Run: headless pygame with SDL's dummy video driver; simulated clock (each Clock.tick advances the game by its frame time, no real sleeping); random seed 0; keys injected as events and as key.get_pressed() state; mouse plan: one left click at the window centre at the start of phase 2, then a move to the lower-right quarter at the start of phase 3.
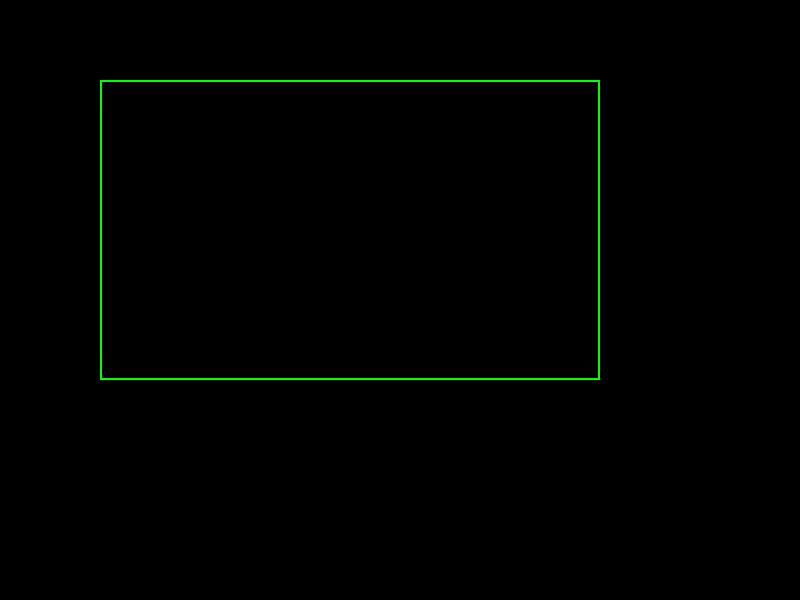
Frame 1 of 4 · flips 1–60 · no input
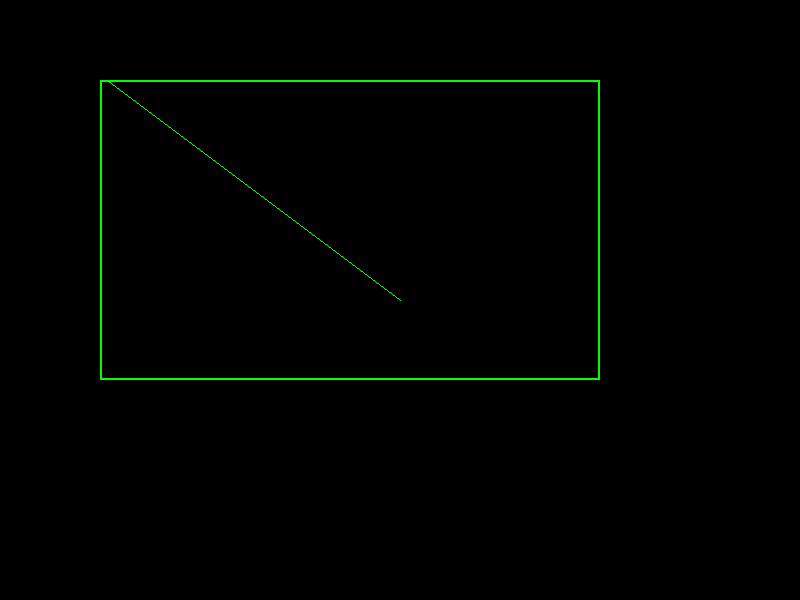
Frame 2 of 4 · flips 61–180 · clicked the window centre · tapped SPACE, RETURN · held RIGHT (→), D
Frame 3 of 4 · flips 181–300 · moved the mouse to the lower-right quarter · held DOWN (↓), S · screen unchanged from frame 2, image omitted
Frame 4 of 4 · flips 301–420 · held LEFT (←), A, UP (↑), W · screen unchanged from frame 3, image omitted

The pygame program that drew these frames:

from pygame import *

width,height=800,600
screen=display.set_mode((width,height))
RED=(255,0,0)
GREY=(127,127,127)
BLACK=(0,0,0)
BLUE=(0,0,255)
GREEN=(0,255,0)
YELLOW=(255,255,0)

canvasRect=Rect(100,80,500,300)
draw.rect(screen, GREEN, canvasRect,2)
screencap = screen.subsurface(canvasRect).copy()
running=True

while running:
    for evt in event.get():
        if evt.type==QUIT:
            running=False
        if evt.type == MOUSEBUTTONDOWN:
            sx,sy = evt.pos
        if evt.type == MOUSEBUTTONUP:
            screen.blit(screencap,(100,80))
            draw.line(screen,GREEN, (sx,sy), (mx,my))
            screencap = screen.subsurface(canvasRect).copy()
            
                       
    mx,my=mouse.get_pos()
    mb=mouse.get_pressed()
    screen.set_clip(canvasRect)
    if mb[0] == 1:
        screen.blit(screencap,(100,80))
        draw.rect(screen, GREEN, canvasRect,2)
        draw.line(screen,GREEN, (sx,sy), (mx,my))
   
    display.flip()
            
quit()
